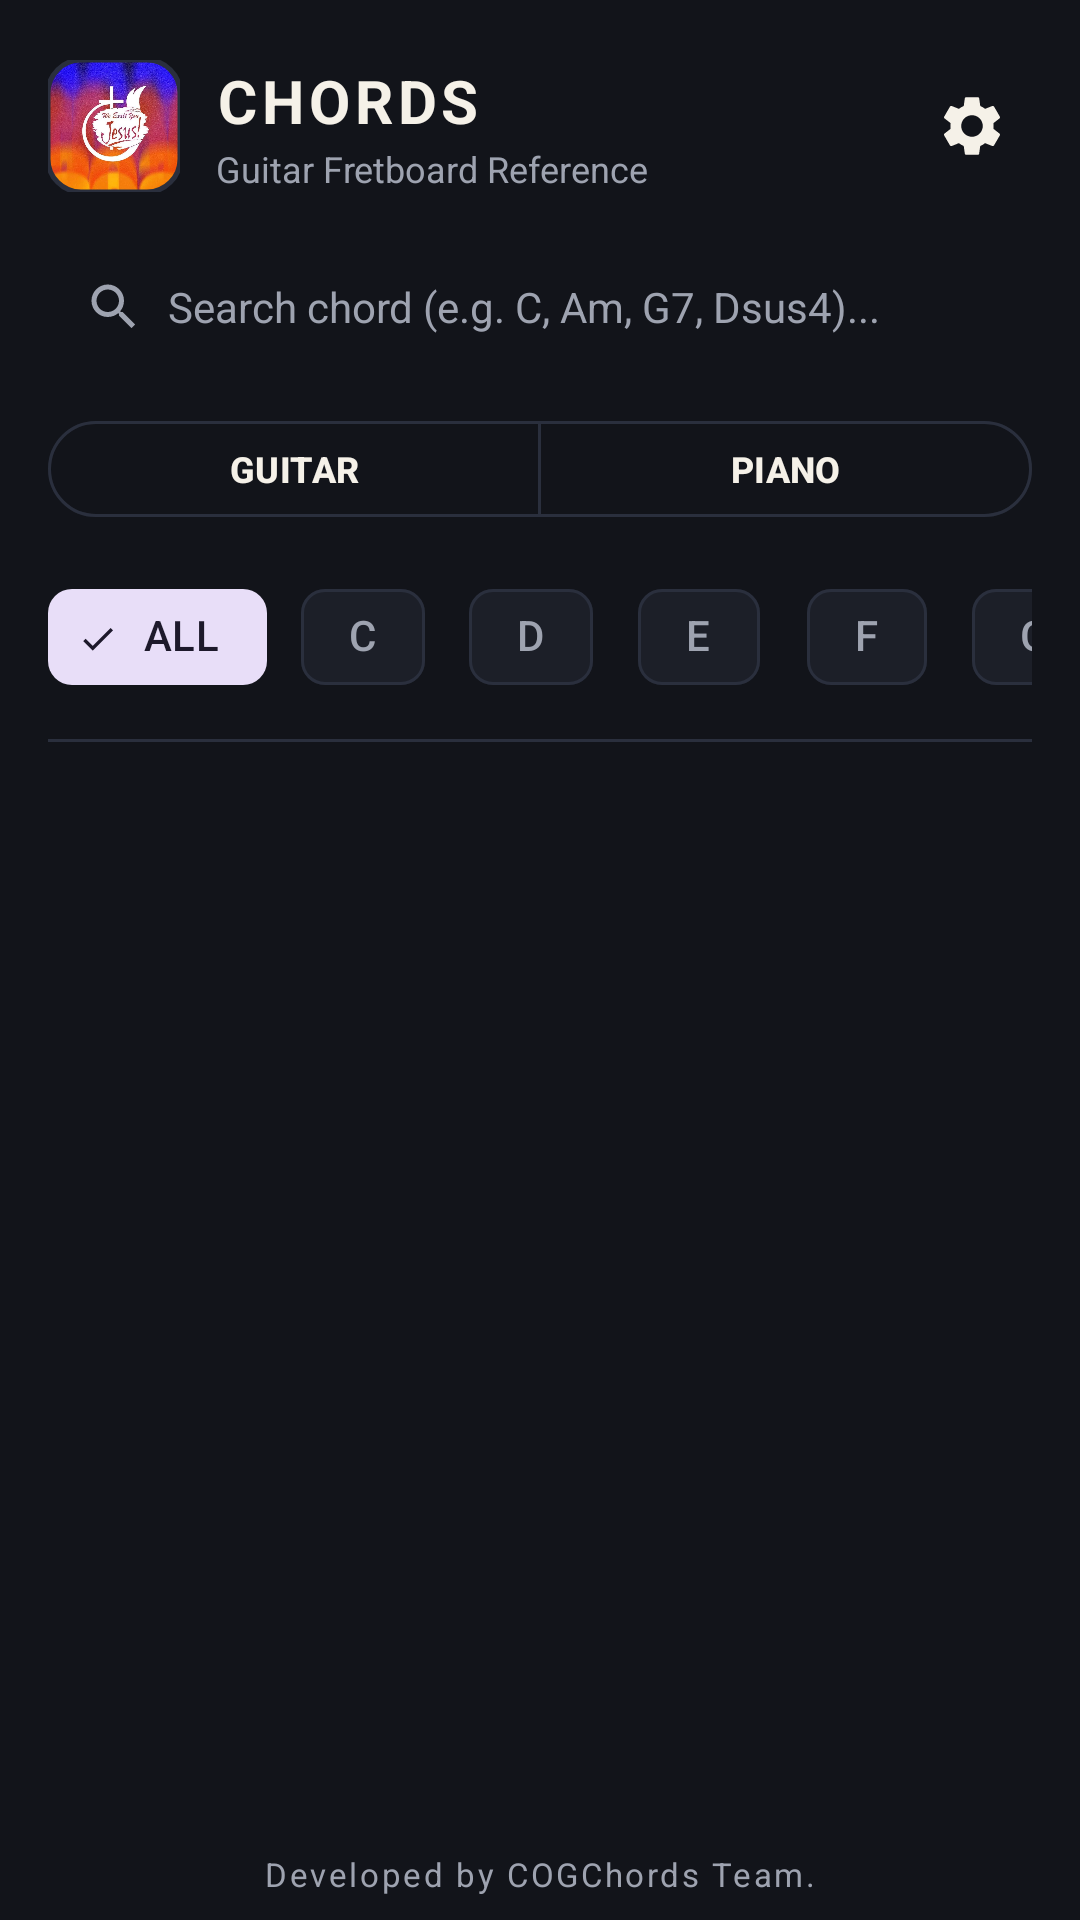

This screen was rendered from an Android layout file. Write that file and the resources it references.
<!-- AndroidManifest.xml: application theme Theme.COGChords -->
<!-- res/layout/fragment_chord_ref.xml -->
<?xml version="1.0" encoding="utf-8"?>
<LinearLayout xmlns:android="http://schemas.android.com/apk/res/android"
    xmlns:app="http://schemas.android.com/apk/res-auto"
    xmlns:tools="http://schemas.android.com/tools"
    android:layout_width="match_parent"
    android:layout_height="match_parent"
    android:background="?android:attr/windowBackground"
    android:orientation="vertical"
    android:paddingHorizontal="16dp"
    android:paddingTop="20dp">

    
    <LinearLayout
        android:layout_width="match_parent"
        android:layout_height="wrap_content"
        android:gravity="center_vertical"
        android:orientation="horizontal">

        
        <com.google.android.material.imageview.ShapeableImageView
            android:id="@+id/iv_header_logo"
            android:layout_width="44dp"
            android:layout_height="44dp"
            android:layout_marginEnd="12dp"
            android:clickable="true"
            android:contentDescription="COGChords Logo"
            android:focusable="true"
            android:foreground="?android:attr/selectableItemBackgroundBorderless"
            android:scaleType="centerCrop"
            android:src="@drawable/app_logo"
            app:shapeAppearanceOverlay="@style/ShapeAppearance.COGChords.RoundedSquare"
            app:strokeColor="?attr/colorOutline"
            app:strokeWidth="1.5dp" />

        <LinearLayout
            android:layout_width="0dp"
            android:layout_height="wrap_content"
            android:layout_weight="1"
            android:orientation="vertical">

            <TextView
                android:id="@+id/tv_header_title"
                android:layout_width="wrap_content"
                android:layout_height="wrap_content"
                android:letterSpacing="0.08"
                android:text="CHORDS"
                android:textColor="?attr/colorOnSurface"
                android:textSize="20sp"
                android:textStyle="bold" />

            <TextView
                android:id="@+id/tv_header_subtitle"
                android:layout_width="wrap_content"
                android:layout_height="wrap_content"
                android:layout_marginTop="1dp"
                android:text="Guitar Fretboard Reference"
                android:textColor="?attr/colorOnSurfaceVariant"
                android:textSize="12sp" />
        </LinearLayout>

        
        <ImageView
            android:id="@+id/btn_settings"
            android:layout_width="40dp"
            android:layout_height="40dp"
            android:background="?android:attr/selectableItemBackgroundBorderless"
            android:contentDescription="Settings"
            android:padding="8dp"
            android:src="@drawable/ic_settings"
            app:tint="?attr/colorOnSurface" />

    </LinearLayout>

    
    <LinearLayout
        android:layout_width="match_parent"
        android:layout_height="44dp"
        android:layout_marginTop="16dp"
        android:background="@drawable/bg_search_box"
        android:gravity="center_vertical"
        android:orientation="horizontal"
        android:paddingHorizontal="12dp">

        <ImageView
            android:layout_width="20dp"
            android:layout_height="20dp"
            android:contentDescription="Search Icon"
            android:src="@drawable/ic_search"
            app:tint="?attr/colorOnSurfaceVariant" />

        <EditText
            android:id="@+id/et_search_chords"
            android:layout_width="match_parent"
            android:layout_height="match_parent"
            android:layout_marginStart="8dp"
            android:background="@null"
            android:hint="Search chord (e.g. C, Am, G7, Dsus4)..."
            android:imeOptions="actionSearch"
            android:inputType="text"
            android:textColor="?attr/colorOnSurface"
            android:textColorHint="?attr/colorOnSurfaceVariant"
            android:textSize="14sp" />
    </LinearLayout>

    
    <com.google.android.material.button.MaterialButtonToggleGroup
        android:id="@+id/toggle_instrument"
        android:layout_width="match_parent"
        android:layout_height="wrap_content"
        android:layout_marginTop="12dp"
        app:selectionRequired="true"
        app:singleSelection="true">

        <com.google.android.material.button.MaterialButton
            android:id="@+id/btn_mode_guitar"
            style="@style/Widget.Material3.Button.OutlinedButton"
            android:layout_width="0dp"
            android:layout_height="40dp"
            android:layout_weight="1"
            android:text="GUITAR"
            android:textColor="?attr/colorOnSurface"
            android:textSize="12sp"
            android:textStyle="bold" />

        <com.google.android.material.button.MaterialButton
            android:id="@+id/btn_mode_piano"
            style="@style/Widget.Material3.Button.OutlinedButton"
            android:layout_width="0dp"
            android:layout_height="40dp"
            android:layout_weight="1"
            android:text="PIANO"
            android:textColor="?attr/colorOnSurface"
            android:textSize="12sp"
            android:textStyle="bold" />

    </com.google.android.material.button.MaterialButtonToggleGroup>

    
    <HorizontalScrollView
        android:layout_width="match_parent"
        android:layout_height="wrap_content"
        android:layout_marginTop="12dp"
        android:scrollbars="none">

        <com.google.android.material.chip.ChipGroup
            android:id="@+id/chip_group_root_notes"
            android:layout_width="wrap_content"
            android:layout_height="wrap_content"
            app:singleLine="true"
            app:singleSelection="true">

            <com.google.android.material.chip.Chip
                android:id="@+id/chip_all"
                style="@style/Widget.Material3.Chip.Filter"
                android:layout_width="wrap_content"
                android:layout_height="wrap_content"
                android:checked="true"
                android:text="ALL" />

            <com.google.android.material.chip.Chip
                android:id="@+id/chip_c"
                style="@style/Widget.Material3.Chip.Filter"
                android:layout_width="wrap_content"
                android:layout_height="wrap_content"
                android:text="C" />

            <com.google.android.material.chip.Chip
                android:id="@+id/chip_d"
                style="@style/Widget.Material3.Chip.Filter"
                android:layout_width="wrap_content"
                android:layout_height="wrap_content"
                android:text="D" />

            <com.google.android.material.chip.Chip
                android:id="@+id/chip_e"
                style="@style/Widget.Material3.Chip.Filter"
                android:layout_width="wrap_content"
                android:layout_height="wrap_content"
                android:text="E" />

            <com.google.android.material.chip.Chip
                android:id="@+id/chip_f"
                style="@style/Widget.Material3.Chip.Filter"
                android:layout_width="wrap_content"
                android:layout_height="wrap_content"
                android:text="F" />

            <com.google.android.material.chip.Chip
                android:id="@+id/chip_g"
                style="@style/Widget.Material3.Chip.Filter"
                android:layout_width="wrap_content"
                android:layout_height="wrap_content"
                android:text="G" />

            <com.google.android.material.chip.Chip
                android:id="@+id/chip_a"
                style="@style/Widget.Material3.Chip.Filter"
                android:layout_width="wrap_content"
                android:layout_height="wrap_content"
                android:text="A" />

            <com.google.android.material.chip.Chip
                android:id="@+id/chip_b"
                style="@style/Widget.Material3.Chip.Filter"
                android:layout_width="wrap_content"
                android:layout_height="wrap_content"
                android:text="B" />

        </com.google.android.material.chip.ChipGroup>
    </HorizontalScrollView>

    
    <View
        android:layout_width="match_parent"
        android:layout_height="1dp"
        android:layout_marginTop="10dp"
        android:background="?attr/colorOutline" />

    
    <FrameLayout
        android:layout_width="match_parent"
        android:layout_height="0dp"
        android:layout_marginTop="6dp"
        android:layout_weight="1">

        
        <androidx.recyclerview.widget.RecyclerView
            android:id="@+id/rv_chord_reference"
            android:layout_width="match_parent"
            android:layout_height="match_parent"
            android:clipToPadding="false"
            android:paddingBottom="16dp" />

        
        <LinearLayout
            android:id="@+id/layout_empty_chords"
            android:layout_width="match_parent"
            android:layout_height="match_parent"
            android:gravity="center"
            android:orientation="vertical"
            android:padding="32dp"
            android:visibility="gone">

            <ImageView
                android:layout_width="48dp"
                android:layout_height="48dp"
                android:contentDescription="No Chords"
                android:src="@drawable/ic_chord_ref"
                app:tint="?attr/colorOnSurfaceVariant" />

            <TextView
                android:layout_width="wrap_content"
                android:layout_height="wrap_content"
                android:layout_marginTop="16dp"
                android:text="No chords found"
                android:textColor="?attr/colorOnSurface"
                android:textSize="16sp"
                android:textStyle="bold" />

            <TextView
                android:layout_width="wrap_content"
                android:layout_height="wrap_content"
                android:layout_marginTop="4dp"
                android:gravity="center"
                android:text="Try searching for another chord name like C, G, Am, or Dm7."
                android:textColor="?attr/colorOnSurfaceVariant"
                android:textSize="13sp" />
        </LinearLayout>

    </FrameLayout>

    
    <TextView
        android:layout_width="match_parent"
        android:layout_height="wrap_content"
        android:gravity="center"
        android:letterSpacing="0.08"
        android:paddingVertical="8dp"
        android:text="Developed by COGChords Team."
        android:textColor="?attr/colorOnSurfaceVariant"
        android:textSize="11sp" />

</LinearLayout>
<!-- resources referenced by this layout -->
<resources>
  <!-- drawable ic_chord_ref (drawable) -->
  <vector xmlns:android="http://schemas.android.com/apk/res/android"
      android:width="24dp"
      android:height="24dp"
      android:viewportWidth="24"
      android:viewportHeight="24">
    <path
        android:fillColor="@android:color/white"
        android:pathData="M20,2H4c-1.1,0 -2,0.9 -2,2v16c0,1.1 0.9,2 2,2h16c1.1,0 2,-0.9 2,-2V4c0,-1.1 -0.9,-2 -2,-2zM8,20H4v-4h4v4zm0,-6H4v-4h4v4zm0,-6H4V4h4v4zm6,12h-4v-4h4v4zm0,-6h-4v-4h4v4zm0,-6h-4V4h4v4zm6,12h-4v-4h4v4zm0,-6h-4v-4h4v4zm0,-6h-4V4h4v4z"/>
  </vector>
  <!-- drawable ic_search (drawable) -->
  <vector xmlns:android="http://schemas.android.com/apk/res/android"
      android:width="24dp"
      android:height="24dp"
      android:viewportWidth="24"
      android:viewportHeight="24">
    <path
        android:fillColor="@android:color/white"
        android:pathData="M15.5,14h-0.79l-0.28,-0.27C15.41,12.59 16,11.11 16,9.5 16,5.91 13.09,3 9.5,3S3,5.91 3,9.5 5.91,16 9.5,16c1.61,0 3.09,-0.59 4.23,-1.57l0.27,0.28v0.79l5,4.99L20.49,19l-4.99,-5zm-6,0C7.01,14 5,11.99 5,9.5S7.01,5 9.5,5 14,7.01 14,9.5 11.99,14 9.5,14z"/>
  </vector>
  <!-- drawable ic_settings (drawable) -->
  <vector xmlns:android="http://schemas.android.com/apk/res/android"
      android:width="24dp"
      android:height="24dp"
      android:viewportWidth="24"
      android:viewportHeight="24">
      <path
          android:fillColor="?attr/colorOnSurface"
          android:pathData="M19.14,12.94c0.04,-0.3 0.06,-0.61 0.06,-0.94 0,-0.32 -0.02,-0.64 -0.07,-0.94l2.03,-1.58c0.18,-0.14 0.23,-0.41 0.12,-0.61l-1.92,-3.32c-0.12,-0.22 -0.37,-0.29 -0.59,-0.22l-2.39,0.96c-0.5,-0.38 -1.03,-0.7 -1.62,-0.94l-0.36,-2.54c-0.04,-0.24 -0.24,-0.41 -0.48,-0.41h-3.84c-0.24,0 -0.43,0.17 -0.47,0.41l-0.36,2.54c-0.59,0.24 -1.13,0.57 -1.62,0.94l-2.39,-0.96c-0.22,-0.08 -0.47,0 -0.59,0.22L2.74,8.87c-0.12,0.21 -0.08,0.47 0.12,0.61l2.03,1.58c-0.05,0.3 -0.09,0.63 -0.09,0.94s0.02,0.64 0.07,0.94l-2.03,1.58c-0.18,0.14 -0.23,0.41 -0.12,0.61l1.92,3.32c0.12,0.22 0.37,0.29 0.59,0.22l2.39,-0.96c0.5,0.38 1.03,0.7 1.62,0.94l0.36,2.54c0.05,0.24 0.24,0.41 0.48,0.41h3.84c0.24,0 0.44,-0.17 0.47,-0.41l0.36,-2.54c0.59,-0.24 1.13,-0.56 1.62,-0.94l2.39,0.96c0.22,0.08 0.47,0 0.59,-0.22l1.92,-3.32c0.12,-0.22 0.07,-0.47 -0.12,-0.61l-2.01,-1.58zM12,15.6c-1.98,0 -3.6,-1.62 -3.6,-3.6s1.62,-3.6 3.6,-3.6 3.6,1.62 3.6,3.6 -1.62,3.6 -3.6,3.6z" />
  </vector>
  <style name="ShapeAppearance.COGChords.RoundedSquare" parent="">
          <item name="cornerFamily">rounded</item>
          <item name="cornerSize">25%</item>
      </style>
  <style name="Theme.COGChords" parent="Theme.COGChords.DarkStage" />
  <color name="dark_stage_bg">#FF12141A</color>
  <color name="dark_stage_surface">#FF1C1F28</color>
  <color name="dark_stage_badge_bg">#FF252A36</color>
  <color name="dark_stage_accent">#FFFFB547</color>
  <color name="dark_stage_secondary">#FF5B8DEF</color>
  <color name="white">#FFFFFFFF</color>
  <color name="dark_stage_text">#FFF5F1E8</color>
  <color name="dark_stage_text_secondary">#FF9EA3B0</color>
  <color name="dark_stage_divider">#FF2A2F3D</color>
  <color name="dark_stage_text_muted">#FF6C7280</color>
</resources>
